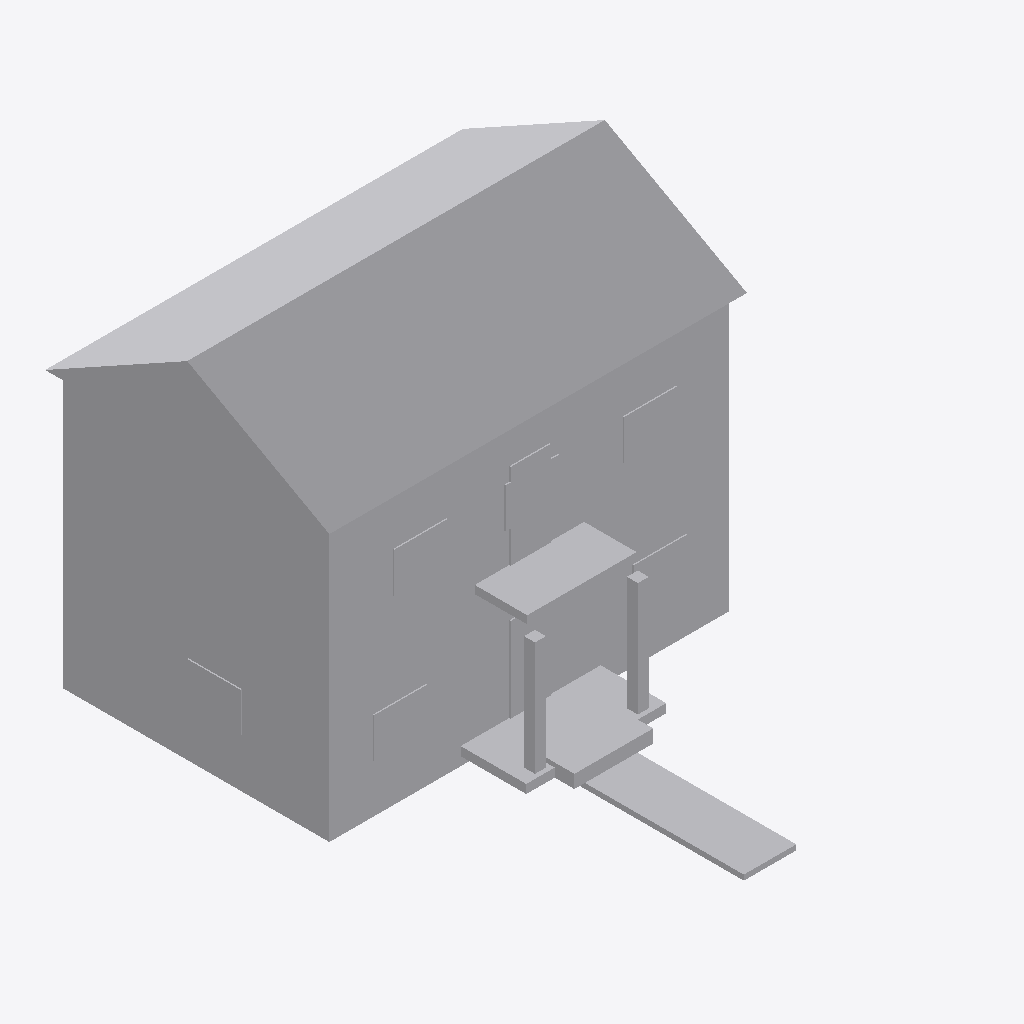
Isometric view of an IFC building model (IFC-SPF (STEP), schema IFC4, length unit metre), seen from the south-west, elements coloured by IFC class (only those large enough to see are counted): 25 other elements (light grey).
Extent 9.5 m × 11.8 m × 8.1 m (x, y, z). Storeys (1): Storey at 0.00 m. Elements (38): 38 IfcBuildingElementProxy.

HEADER;
FILE_DESCRIPTION(('ViewDefinition [CoordinationView]'),'2;1');
FILE_NAME('','2026-10-09T16:16:15',(''),(''),'IfcOpenShell 0.9.0alpha0-8c614fa','IfcOpenShell 0.9.0alpha0-8c614fa','');
FILE_SCHEMA(('IFC4'));
ENDSEC;
DATA;
#13=IFCPROJECT('0pLyoopLPC1QV5EEFfa1NP',#12,'CityJSON Conversion',$,$,$,$,(#7),#2);
#15=IFCSITE('0JHSMaE_bFKRchajMsGkzU',#12,'Site',$,$,#14,$,$,.ELEMENT.,$,$,$,$,$);
#17=IFCBUILDING('1zFY7Czg5BGBpSt2OaNq6h',#12,'Building',$,$,#16,$,$,.ELEMENT.,$,$,$);
#19=IFCBUILDINGSTOREY('2DBJKfLC17yPAT7tcOxOhO',#12,'Storey',$,$,#18,$,$,.ELEMENT.,$);
#406=IFCBUILDINGELEMENTPROXY('0eU4TfLRL1W9AZp_5bFUcU',#12,'PitchedRoof',$,'BuildingPart',#405,#404,$,$);
#300=IFCBUILDINGELEMENTPROXY('15baBCiir0nRt2BHhaA3MM',#12,'UpperFrontWall',$,'BuildingPart',#299,#298,$,$);
#56=IFCBUILDINGELEMENTPROXY('33BDVo_qr0cPWgEG0OY3uP',#12,'GroundFrontWall',$,'BuildingPart',#55,#54,$,$);
#326=IFCBUILDINGELEMENTPROXY('03TjREk6X2XxIx6wKjJtoU',#12,'UpperLeftWall',$,'BuildingPart',#325,#324,$,$);
#82=IFCBUILDINGELEMENTPROXY('1DELILtvLBD9NA9EyLTJ_Y',#12,'GroundLeftWall',$,'BuildingPart',#81,#80,$,$);
#474=IFCBUILDINGELEMENTPROXY('0rPtKwaA952PLjnUk0VDWN',#12,'FrontPath',$,'BuildingPart',#473,#472,$,$);
#419=IFCBUILDINGELEMENTPROXY('1SkT34aKDFFA2FUvx8FHrA',#12,'PorchSlab',$,'BuildingPart',#418,#417,$,$);
#287=IFCBUILDINGELEMENTPROXY('2GO_qaOez0IxaTK5C_Ocqe',#12,'BalconySlab',$,'BuildingPart',#286,#285,$,$);
#274=IFCBUILDINGELEMENTPROXY('11IEnIITD6NAAceGasM384',#12,'UpperSlab',$,'BuildingPart',#273,#272,$,$);
#40=IFCBUILDINGELEMENTPROXY('3CLk968sXDIxVXBGanNmzH',#12,'GroundSlab',$,'BuildingPart',#39,#38,$,$);
#458=IFCBUILDINGELEMENTPROXY('2GRB5vJsT11fOtfegB7gLU',#12,'EntrySteps',$,'BuildingPart',#457,#456,$,$);
#432=IFCBUILDINGELEMENTPROXY('0pQZD$Kkz5ZxR2nkS74fKp',#12,'PorchColumnLeft',$,'BuildingPart',#431,#430,$,$);
#445=IFCBUILDINGELEMENTPROXY('1tr969XE59_fr$LEjz1YTY',#12,'PorchColumnRight',$,'BuildingPart',#444,#443,$,$);
#391=IFCBUILDINGELEMENTPROXY('05l78MNfjES9cZD6mX_qi8',#12,'BalconyDoor',$,'BuildingPart',#390,#389,$,$);
#153=IFCBUILDINGELEMENTPROXY('1bImY7NCf7retAM5tx$DLh',#12,'FrontWindowLeft',$,'BuildingPart',#152,#151,$,$);
#179=IFCBUILDINGELEMENTPROXY('2BxpnxQrbBJ8Oi1g4AZHy3',#12,'SideWindowLeft',$,'BuildingPart',#178,#177,$,$);
#352=IFCBUILDINGELEMENTPROXY('2xfpN05cHESQi4$t3jcEyI',#12,'UpperWindowLeft',$,'BuildingPart',#351,#350,$,$);
#378=IFCBUILDINGELEMENTPROXY('01YJrmjBD9bRU3Fu1VIWIh',#12,'UpperWindowRight',$,'BuildingPart',#377,#376,$,$);
#137=IFCBUILDINGELEMENTPROXY('1pyl3NMmH9dP9ERqjwS32u',#12,'MainDoor',$,'BuildingPart',#136,#135,$,$);
#166=IFCBUILDINGELEMENTPROXY('0$gK6IUf54vgJ3LHq92kE$',#12,'FrontWindowRight',$,'BuildingPart',#165,#164,$,$);
#365=IFCBUILDINGELEMENTPROXY('3wGE40goXDEveoeeIUaEBN',#12,'UpperWindowCenter',$,'BuildingPart',#364,#363,$,$);
#313=IFCBUILDINGELEMENTPROXY('1oVnWn9qjBJf8XalB8HWpC',#12,'UpperRearWall',$,'BuildingPart',#312,#311,$,$);
#95=IFCBUILDINGELEMENTPROXY('2SgRZKa4v6LwlyzpkIv3c4',#12,'GroundRightWall',$,'BuildingPart',#94,#93,$,$);
#339=IFCBUILDINGELEMENTPROXY('1bXI4qEhjF$BKoBb4XWxzm',#12,'UpperRightWall',$,'BuildingPart',#338,#337,$,$);
#69=IFCBUILDINGELEMENTPROXY('28fyYYmYb2Y8JjVewGZXfu',#12,'GroundRearWall',$,'BuildingPart',#68,#67,$,$);
ENDSEC;
